Labelled photos from "dataset2-predictions", an image-classification folder in afinch99/Blood-Cell-Classification. The possible labels are: eosinophil, lymphocyte, monocyte, neutrophil.

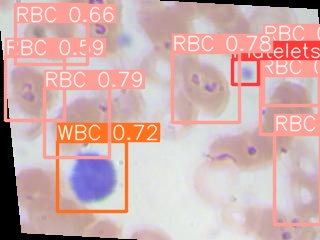
Label: lymphocyte

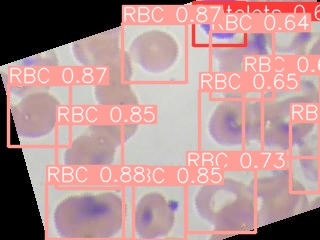
Label: lymphocyte

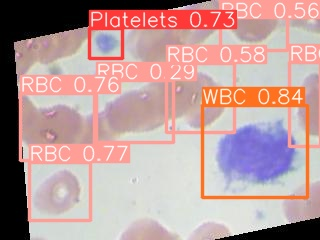
Label: monocyte

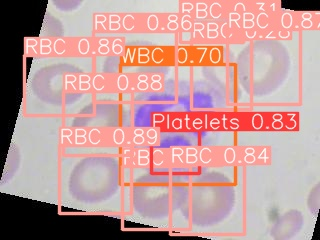
Label: neutrophil

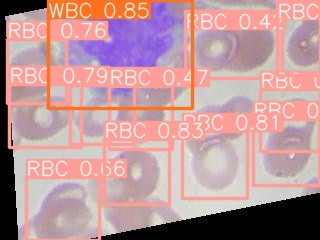
Label: monocyte

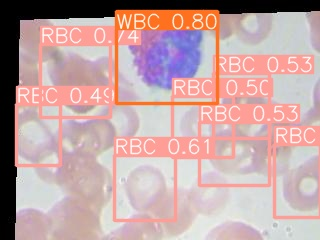
Label: eosinophil
